Run: headless pygame with SDL's dummy video driver; simulated clock (each Clock.tick advances the game by its frame time, no real sleeping); random seed 0; keys injected as events and as key.get_pressed() state; mouse plan: one left click at the window centre at the start of phase 2, then a move to the lower-right quarter at the start of phase 3.
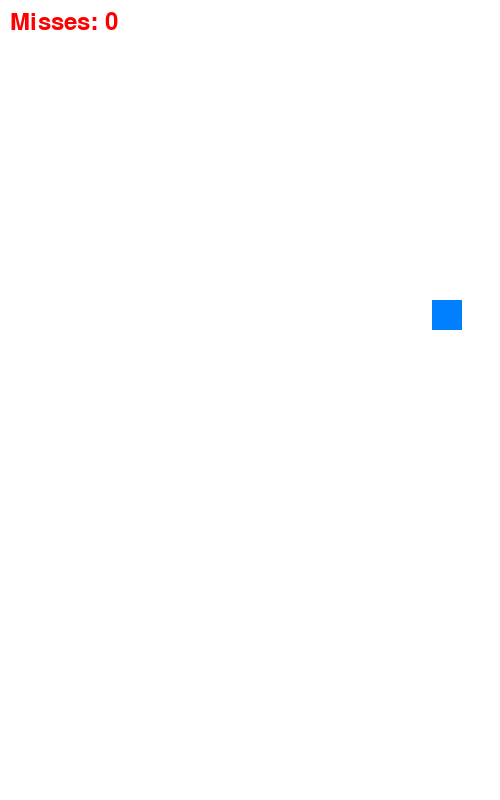
Frame 1 of 4 · flips 1–60 · no input
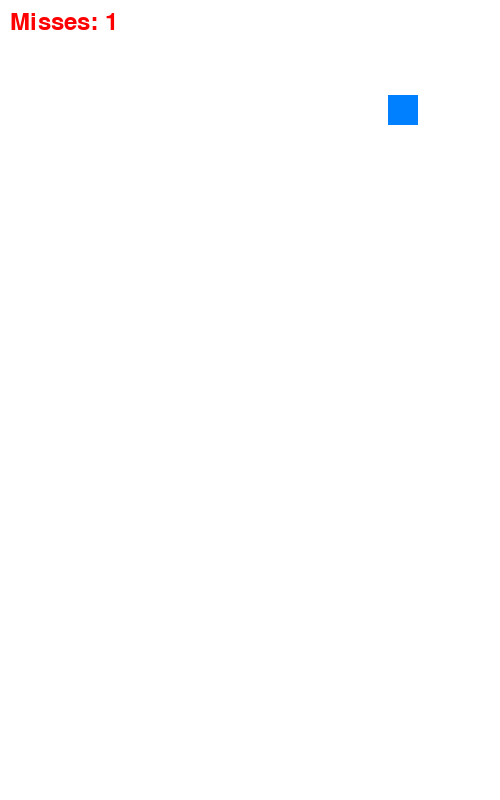
Frame 2 of 4 · flips 61–180 · clicked the window centre · tapped SPACE, RETURN · held RIGHT (→), D
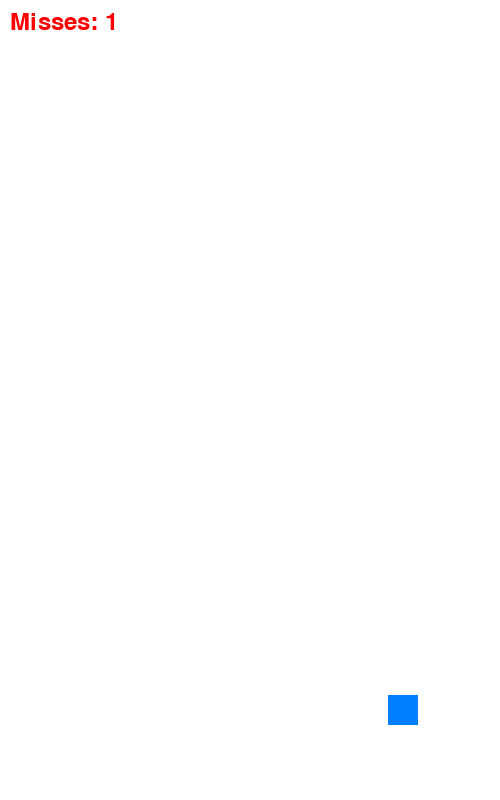
Frame 3 of 4 · flips 181–300 · moved the mouse to the lower-right quarter · held DOWN (↓), S
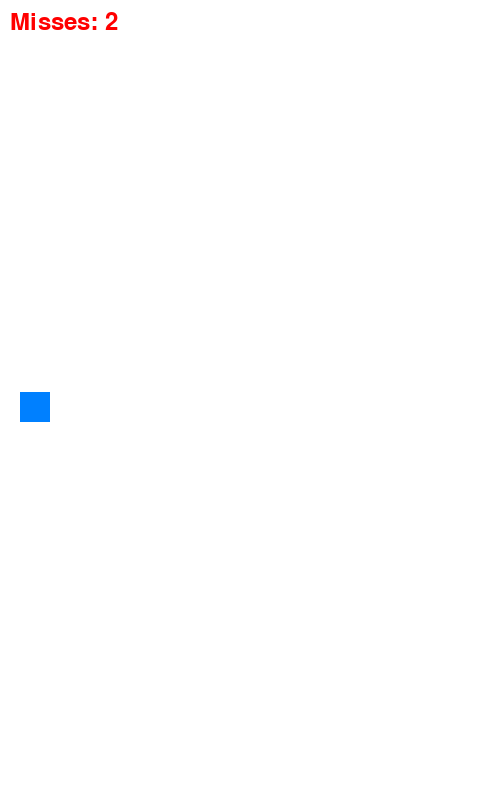
Frame 4 of 4 · flips 301–420 · held LEFT (←), A, UP (↑), W

The pygame program that drew these frames:

import pygame
import random
import sys

# Constants
WINDOW_WIDTH = 500  # 視窗寬度
WINDOW_HEIGHT = 800  # 視窗高度
DELAY = 10  # 每幀延遲（毫秒）
SIZE = 30  # 磚塊邊長
MIN_Y_SPEED = 2  # y方向最小速度
MAX_Y_SPEED = 5  # y方向最大速度
MAX_MISSES = 3  # 最大失誤次數

# 初始化 pygame
pygame.init()
screen = pygame.display.set_mode((WINDOW_WIDTH, WINDOW_HEIGHT))
pygame.display.set_caption("Catch the Bricks")

# 顏色
WHITE = (255, 255, 255)
BLACK = (0, 0, 0)
RED = (255, 0, 0)
BRICK_COLOR = (0, 128, 255)

def main():
    # 初始化變數
    brick_x = random.randint(0, WINDOW_WIDTH - SIZE)  # 磚塊初始x位置
    brick_y = 0  # 磚塊初始y位置
    brick_speed = random.randint(MIN_Y_SPEED, MAX_Y_SPEED)  # 隨機速度
    misses = 0  # 漏接次數
    running = True  # 遊戲是否進行中
    clock = pygame.time.Clock()

    while running:
        for event in pygame.event.get():
            if event.type == pygame.QUIT:
                running = False
                break
            elif event.type == pygame.MOUSEBUTTONDOWN:
                # 檢查滑鼠是否點擊磚塊
                mouse_x, mouse_y = pygame.mouse.get_pos()
                if (brick_x <= mouse_x <= brick_x + SIZE) and (brick_y <= mouse_y <= brick_y + SIZE):
                    # 點擊成功，移除磚塊並重置
                    brick_x = random.randint(0, WINDOW_WIDTH - SIZE)
                    brick_y = 0
                    brick_speed = random.randint(MIN_Y_SPEED, MAX_Y_SPEED)

        # 更新磚塊位置
        brick_y += brick_speed

        # 如果磚塊掉出視窗底部
        if brick_y > WINDOW_HEIGHT:
            misses += 1
            if misses >= MAX_MISSES:
                running = False  # 結束遊戲
                break
            # 重置磚塊
            brick_x = random.randint(0, WINDOW_WIDTH - SIZE)
            brick_y = 0
            brick_speed = random.randint(MIN_Y_SPEED, MAX_Y_SPEED)

        # 繪製畫面
        screen.fill(WHITE)  # 清空畫布
        pygame.draw.rect(screen, BRICK_COLOR, (brick_x, brick_y, SIZE, SIZE))  # 畫磚塊

        # 繪製漏接次數
        font = pygame.font.SysFont(None, 36)
        text = font.render(f"Misses: {misses}", True, RED)
        screen.blit(text, (10, 10))

        pygame.display.flip()  # 更新畫面
        clock.tick(1000 // DELAY)  # 控制更新速度

    # 結束遊戲畫面
    screen.fill(WHITE)
    font = pygame.font.SysFont(None, 48)
    text = font.render("Game Over!", True, BLACK)
    screen.blit(text, (WINDOW_WIDTH // 2 - 100, WINDOW_HEIGHT // 2 - 20))
    pygame.display.flip()
    pygame.time.wait(2000)  # 顯示結束畫面2秒
    pygame.quit()
    sys.exit()

if __name__ == "__main__":
    main()
